Run: headless pygame with SDL's dummy video driver; simulated clock (each Clock.tick advances the game by its frame time, no real sleeping); random seed 0; keys injected as events and as key.get_pressed() state; no mouse input.
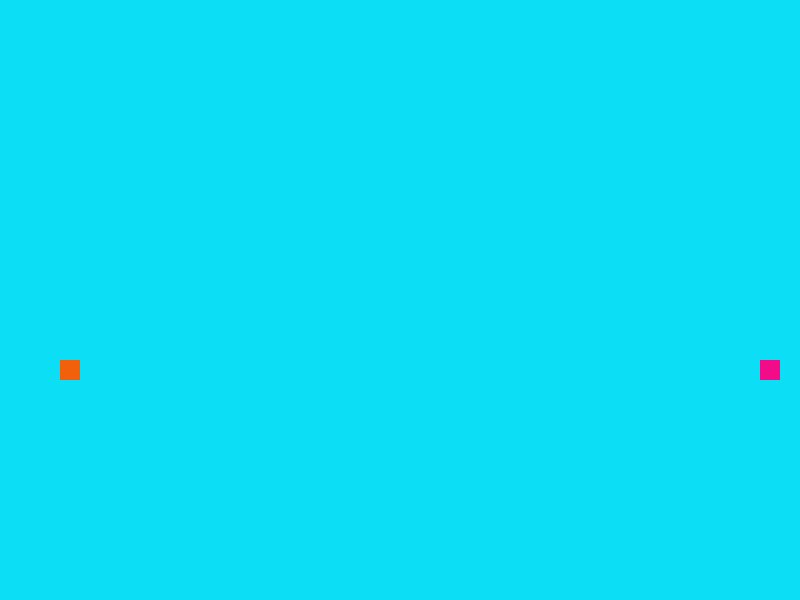
Frame 1 of 4 · flips 1–60 · no input
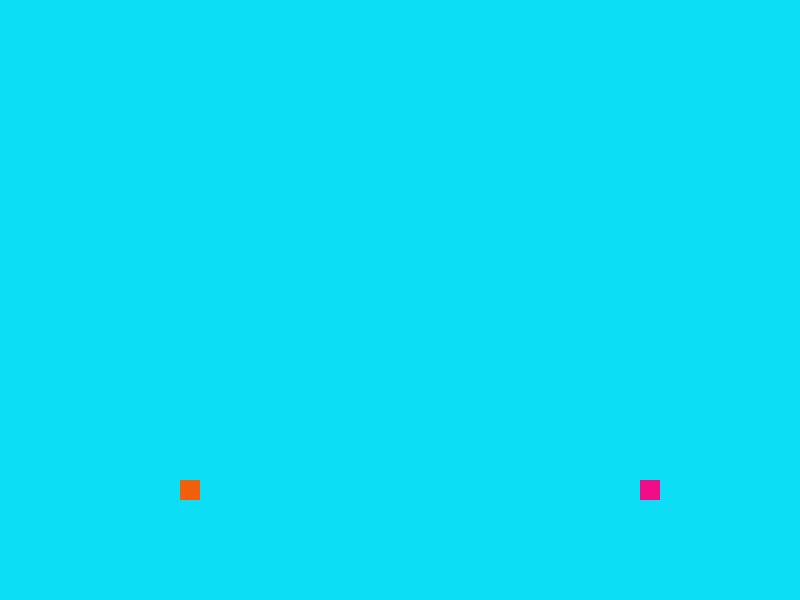
Frame 2 of 4 · flips 61–180 · tapped SPACE, RETURN · held RIGHT (→), D
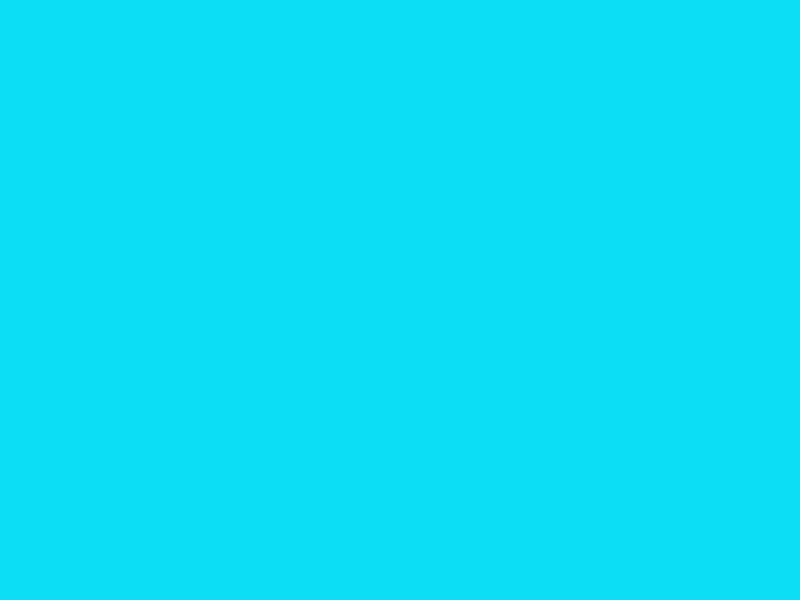
Frame 3 of 4 · flips 181–300 · held DOWN (↓), S
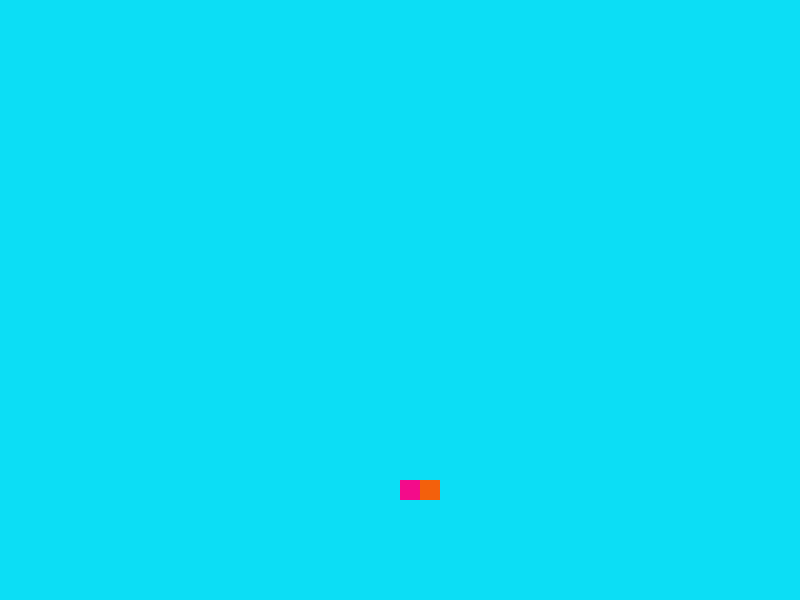
Frame 4 of 4 · flips 301–420 · held LEFT (←), A, UP (↑), W

The pygame program that drew these frames:

import pygame as pg

#inicializar los modulos de pygame
pg.init()

 #crear la pantalla o sourface
pantalla = pg.display.set_mode( (800,600) )#definición de tamaño de pantalla
pg.display.set_caption( "BOLILLAS  " )#agregar un título a mi ventana

game_over = False

x=0
vx=1
y=300
vy=1

x2=780
vx2=1
y2=300
vy2=1

while not game_over:

    for eventos in pg.event.get():#capturar todos los eventos mientras el bucle se ejecute
        print(eventos)
        if eventos.type == pg.QUIT:
            game_over = True

    pantalla.fill( (12,222,245) )#asignar color a la pantalla
    
    x += vx
    y += vy 
    if x >= 800 or x==0:#los limites en x
        vx *= -1
    if y >= 600 or y==0:#los limites en y
        vy *= -1

    x2 += vx2
    y2 += vy2 
    if x2 >= 800 or x2==0:#los limites en x
        vx2 *= -1
    if y2 >= 600 or y2==0:#los limites en y
        vy2 *= -1
    #y -= 1
    # la pantalla o souface, color en rgb, posiciones(posición ancho, posicion largo,tamaño del rect largo, tamaño de rec ancho)
    pg.draw.rect(pantalla, (243, 96, 12),(x,y,20,20))#dibujar un rectángulo
    pg.draw.rect(pantalla, (243, 12, 138),(x2,y2,20,20))#dibujar un rectángulo


    
    pg.display.flip()#función para cargar toda la configuración que va dentro de pantalla
   
pg.quit()
